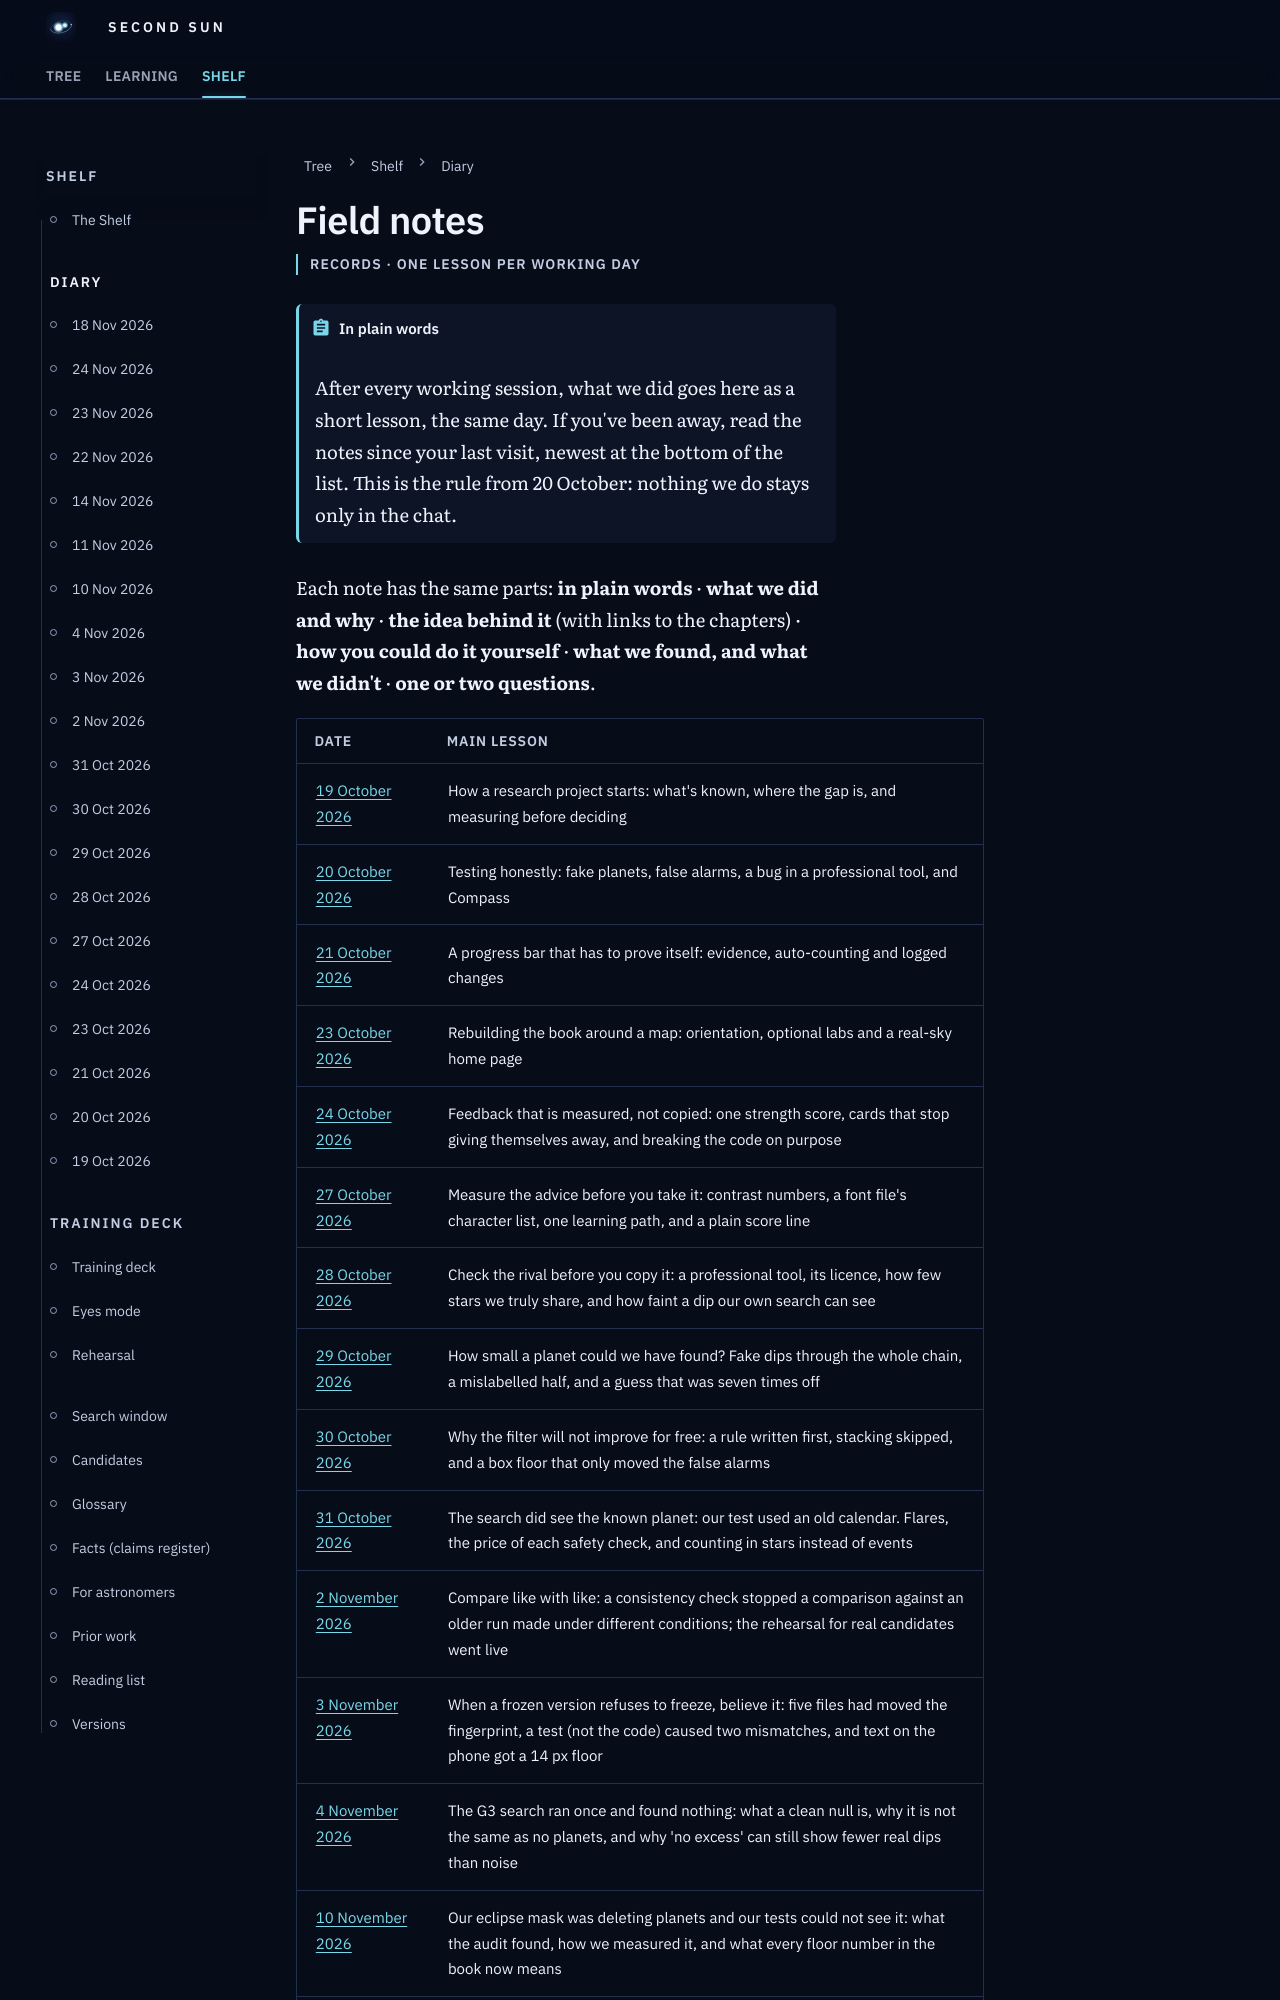

repository: M1Smacker/second-sun · page: field-notes/index.html · generator: mkdocs

# Field notes

<p class="ss-meta">Records · one lesson per working day</p>

!!! plain "In plain words"
    After every working session, what we did goes here as a short lesson, the same day. If you've been away, read the notes since your last visit, newest at the bottom of the list. This is the rule from 20 October: nothing we do stays only in the chat.

Each note has the same parts: **in plain words** · **what we did and why** · **the idea behind it** (with links to the chapters) · **how you could do it yourself** · **what we found, and what we didn't** · **one or two questions**.
